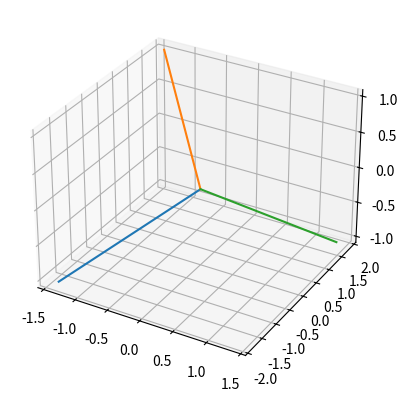

Reproduce this figure in Python.
import numpy as np
import matplotlib.pyplot as plt
from mpl_toolkits.mplot3d import Axes3D
fig = plt.figure()
ax = fig.add_subplot(111, projection='3d')

t = np.array([[-1.3911 ,   1.3977 ,  -1.3766 ,   1.3699 ],
              [-1.8115 ,  -1.8115 ,   1.8115 ,   1.8115],
              [-1.0458 ,   1.0458 ,   1.0458 ,  -1.0458]])

for i in range(4):
    if i == 1:
        continue
    xs = np.array([0., t[0, i]])
    ys = np.array([0., t[1, i]])
    zs = np.array([0., t[2, i]])
    ax.plot(xs, ys, zs=zs)

plt.draw()
plt.show()
